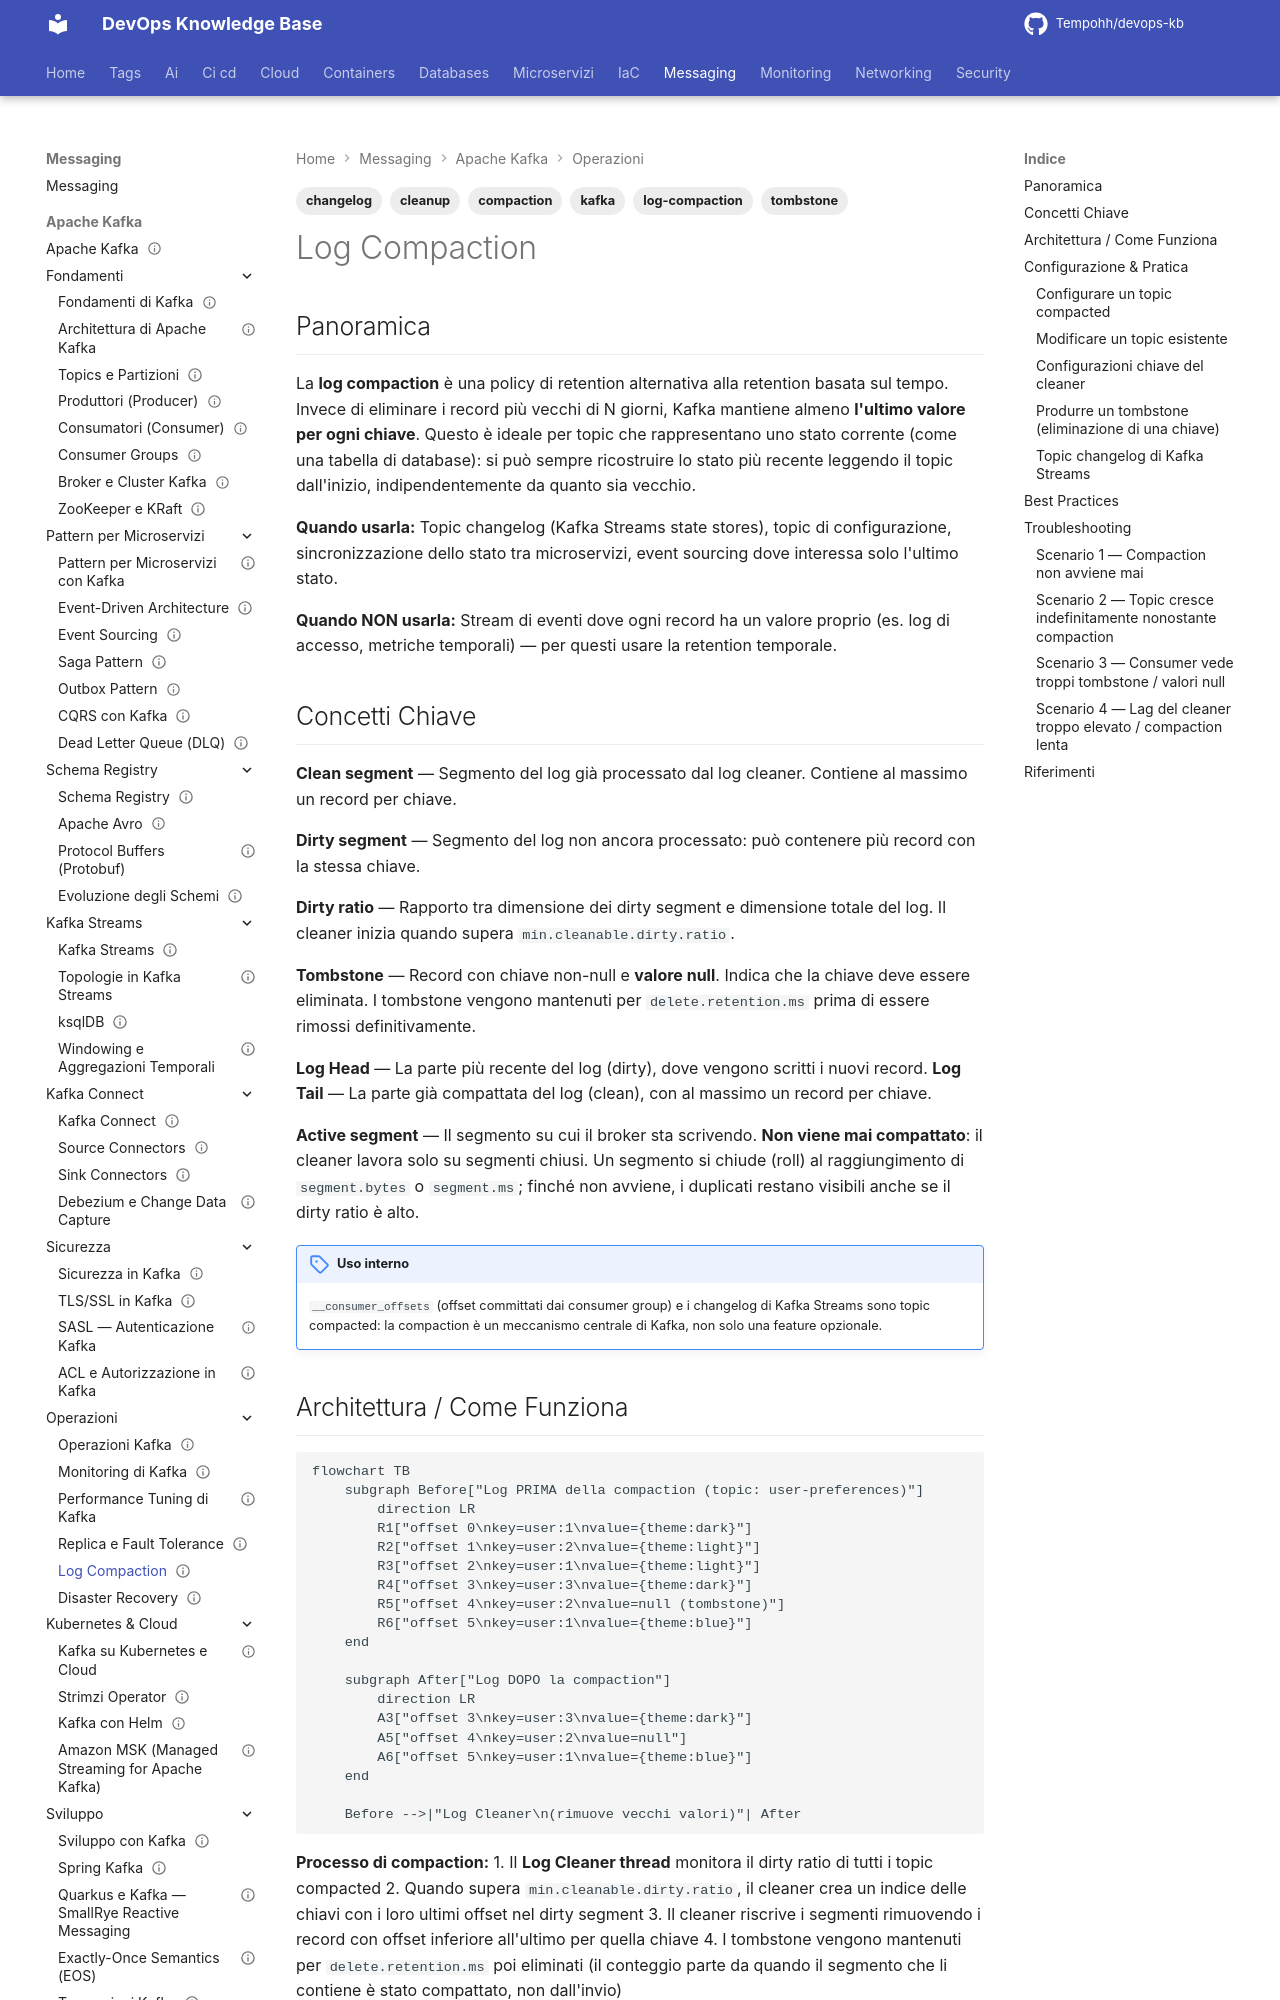

repository: Tempohh/devops-kb · page: messaging/kafka/operazioni/log-compaction/index.html · generator: mkdocs

---
title: "Log Compaction"
slug: log-compaction
category: messaging
tags: [kafka, log-compaction, compaction, cleanup, tombstone, changelog]
search_keywords: [kafka log compaction, kafka compaction policy, kafka cleanup policy, tombstone record, kafka changelog topic, log cleaner, dirty ratio, compacted topic, log cleaner thread, kafka retention policy, kafka state store compaction, event sourcing kafka, min cleanable dirty ratio, delete retention ms, kafka key-based retention, kafka deduplication]
parent: messaging/kafka/operazioni
related: [messaging/kafka/fondamenti/topics-partizioni, messaging/kafka/kafka-streams/topologie]
official_docs: https://kafka.apache.org/documentation/#compaction
status: reviewed
difficulty: intermediate
last_updated: 2026-10-04
last_verified: 2026-10-04
---

# Log Compaction

## Panoramica

La **log compaction** è una policy di retention alternativa alla retention basata sul tempo. Invece di eliminare i record più vecchi di N giorni, Kafka mantiene almeno **l'ultimo valore per ogni chiave**. Questo è ideale per topic che rappresentano uno stato corrente (come una tabella di database): si può sempre ricostruire lo stato più recente leggendo il topic dall'inizio, indipendentemente da quanto sia vecchio.

**Quando usarla:** Topic changelog (Kafka Streams state stores), topic di configurazione, sincronizzazione dello stato tra microservizi, event sourcing dove interessa solo l'ultimo stato.

**Quando NON usarla:** Stream di eventi dove ogni record ha un valore proprio (es. log di accesso, metriche temporali) — per questi usare la retention temporale.

## Concetti Chiave

**Clean segment** — Segmento del log già processato dal log cleaner. Contiene al massimo un record per chiave.

**Dirty segment** — Segmento del log non ancora processato: può contenere più record con la stessa chiave.

**Dirty ratio** — Rapporto tra dimensione dei dirty segment e dimensione totale del log. Il cleaner inizia quando supera `min.cleanable.dirty.ratio`.

**Tombstone** — Record con chiave non-null e **valore null**. Indica che la chiave deve essere eliminata. I tombstone vengono mantenuti per `delete.retention.ms` prima di essere rimossi definitivamente.

**Log Head** — La parte più recente del log (dirty), dove vengono scritti i nuovi record.
**Log Tail** — La parte già compattata del log (clean), con al massimo un record per chiave.

**Active segment** — Il segmento su cui il broker sta scrivendo. **Non viene mai compattato**: il cleaner lavora solo su segmenti chiusi. Un segmento si chiude (roll) al raggiungimento di `segment.bytes` o `segment.ms`; finché non avviene, i duplicati restano visibili anche se il dirty ratio è alto.

!!! note "Uso interno"
    `__consumer_offsets` (offset committati dai consumer group) e i changelog di Kafka Streams sono topic compacted: la compaction è un meccanismo centrale di Kafka, non solo una feature opzionale.
